Run: headless pygame with SDL's dummy video driver; simulated clock (each Clock.tick advances the game by its frame time, no real sleeping); random seed 0; keys injected as events and as key.get_pressed() state; no mouse input.
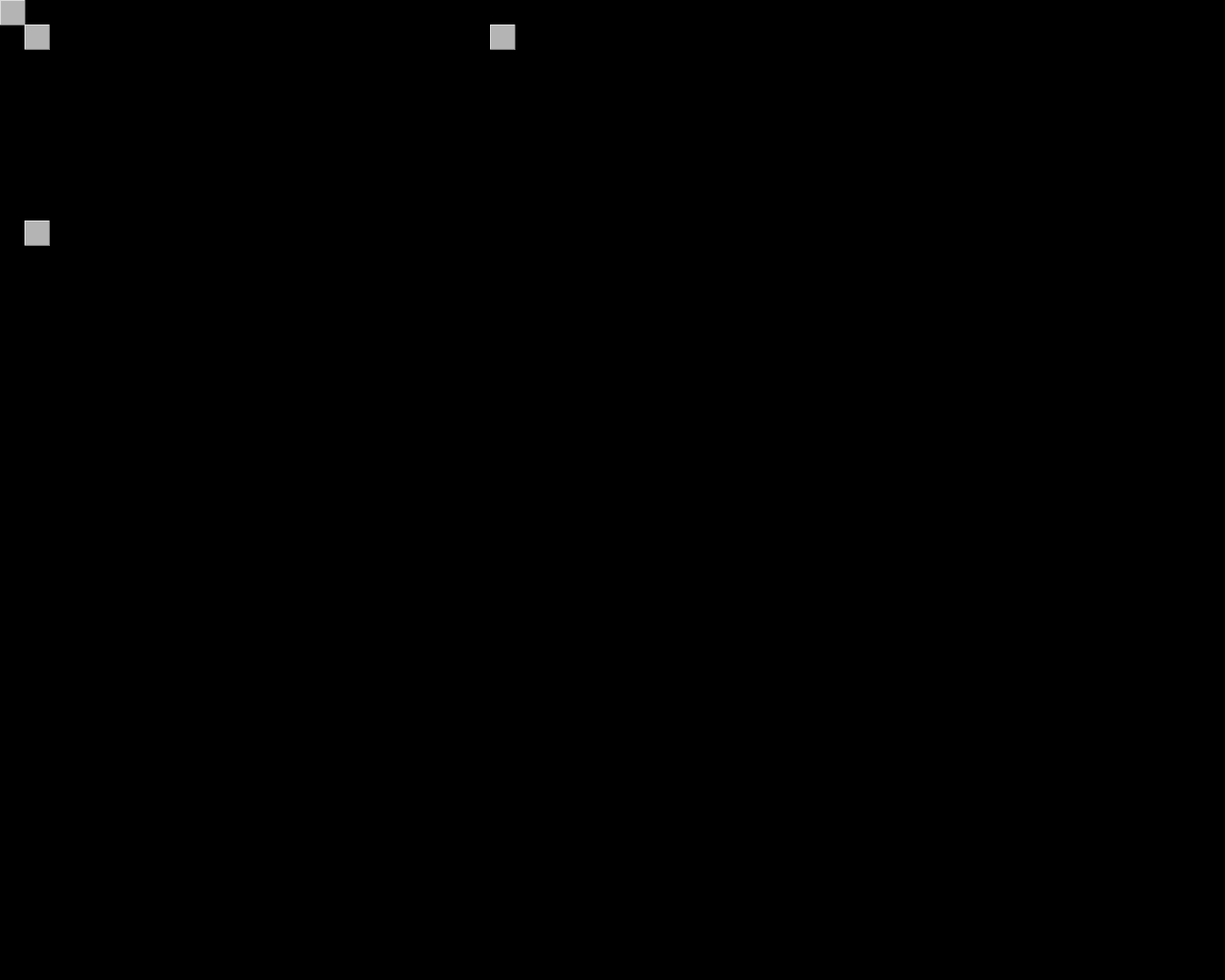
Frame 1 of 4 · flips 1–60 · no input
Frame 2 of 4 · flips 61–180 · tapped SPACE, RETURN · held RIGHT (→), D · screen unchanged from frame 1, image omitted
Frame 3 of 4 · flips 181–300 · held DOWN (↓), S · screen unchanged from frame 2, image omitted
Frame 4 of 4 · flips 301–420 · held LEFT (←), A, UP (↑), W · screen unchanged from frame 3, image omitted

The pygame program that drew these frames:

import sys
import pygame
import pygame.display as display
import pygame.draw as draw

pygame.init()

cellSize = 25,25
gridSize = 50,40


black = 0, 0, 0


display.set_caption("Game of Life")
screenSize = width, height = gridSize[0] * cellSize[0], gridSize[1] * cellSize[1]
screen = display.set_mode(screenSize)


board = []
for x in range(gridSize[0]):
    row = []
    for y in range(gridSize[1]):
        row.append(False)
    
    board.append(row)


board[0][0] = True
board[1][1] = True
board[1][9] = True
board[20][1] = True


def drawCell(surface, position):
    cellMainColor = 180, 180, 180
    cellLightEdgeColor = 220, 220, 220
    cellDarkEdgeColor = 120, 120, 120

    (x, y) = position
    (cellWidth, cellHeight) = cellSize

    x *= cellWidth
    y *= cellHeight

    draw.rect(surface, cellMainColor, ((x, y), cellSize))
    draw.line(surface, cellLightEdgeColor, (x,y), (x, y + cellHeight))
    draw.line(surface, cellLightEdgeColor, (x,y), (x + cellWidth, y))
    draw.line(surface, cellDarkEdgeColor, (x, y + cellHeight), (x + cellWidth, y + cellHeight))
    draw.line(surface, cellDarkEdgeColor, (x + cellWidth, y), (x + cellWidth, y + cellHeight))


while True:
    for event in pygame.event.get():
        if event.type == pygame.QUIT: sys.exit()

    screen.fill(black)

    for (x, row) in enumerate(board):
        for (y, isAlive) in enumerate(row):
            if isAlive:
                drawCell(screen, (x,y))

    pygame.display.flip()
